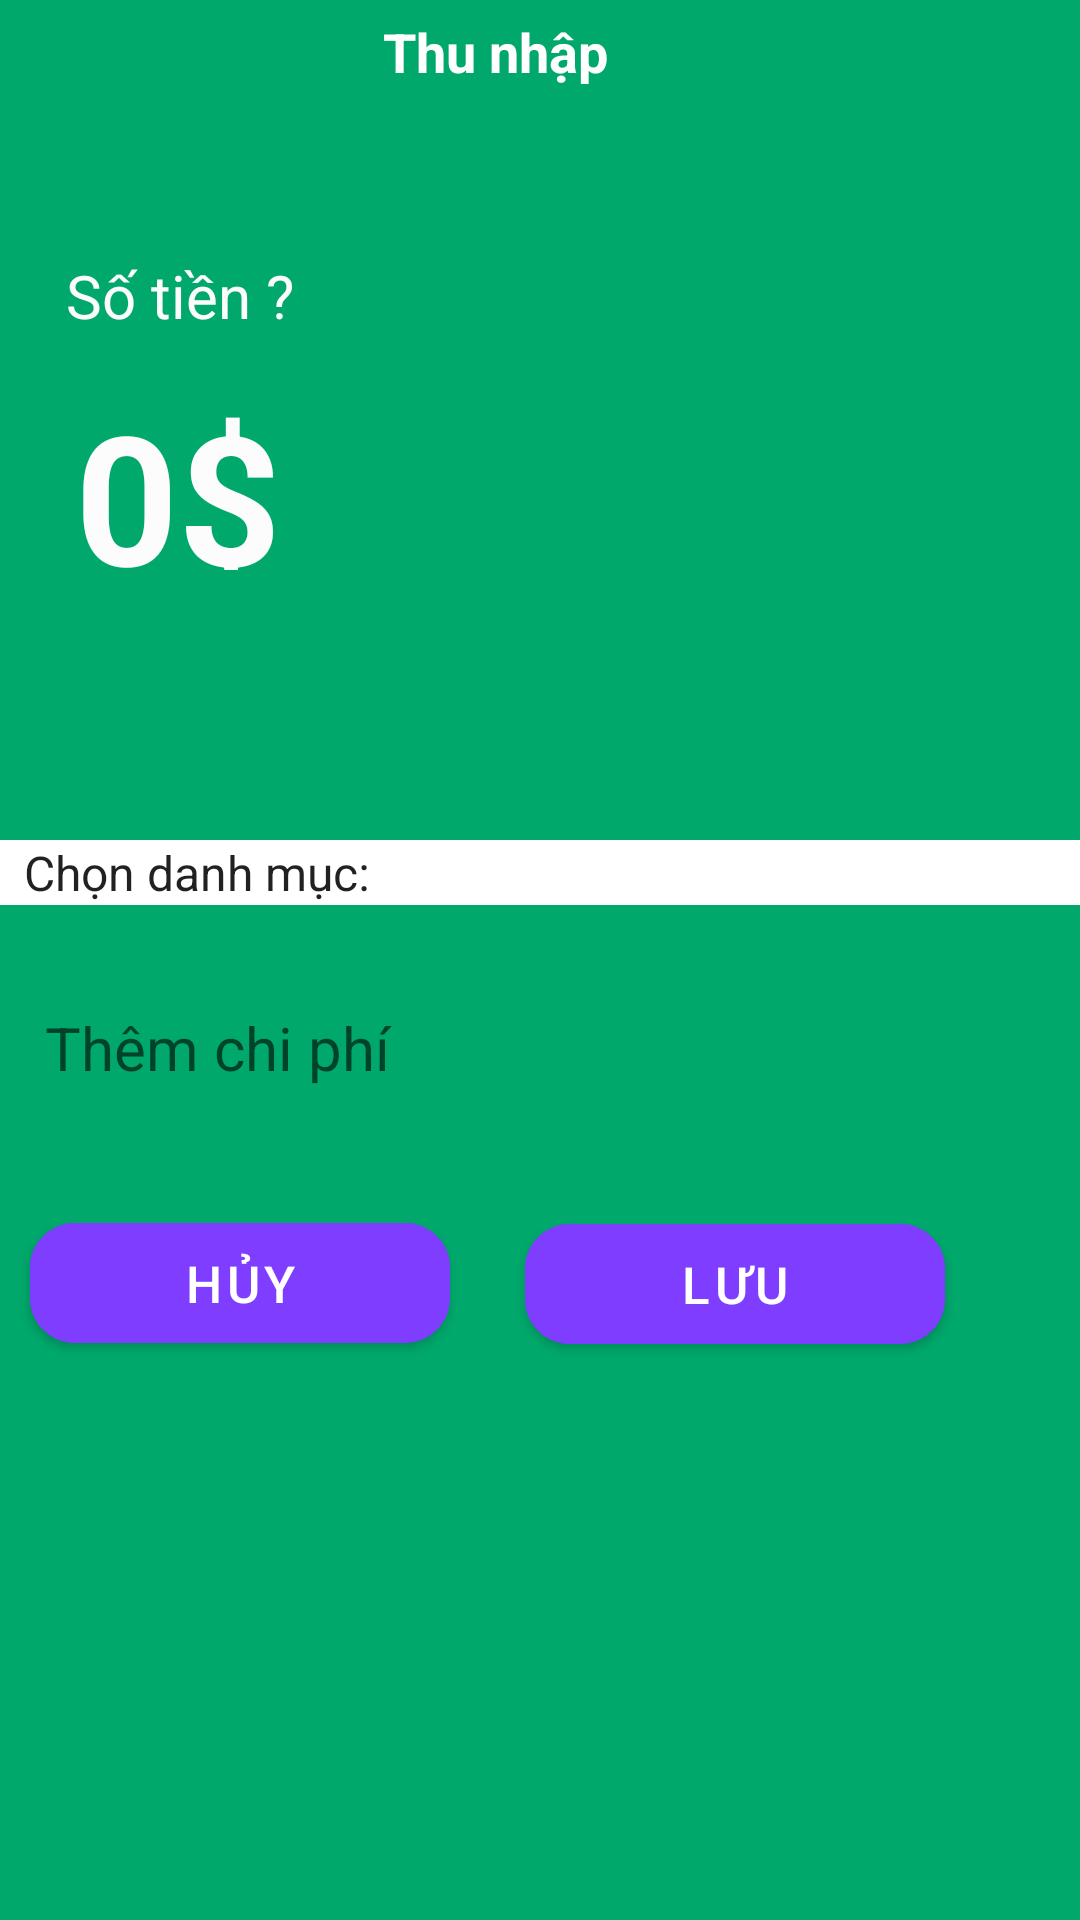

Here is an Android app screen rendered from its layout file. Give the layout XML and the strings, colors and styles it references.
<!-- AndroidManifest.xml: application theme Theme.MoneyManagement -->
<!-- res/layout/input_layout.xml -->
<?xml version="1.0" encoding="utf-8"?>
<LinearLayout xmlns:android="http://schemas.android.com/apk/res/android"
    xmlns:app="http://schemas.android.com/apk/res-auto"
    xmlns:tools="http://schemas.android.com/tools"
    android:layout_width="match_parent"
    android:layout_height="match_parent"
    android:background="#00A86B"
    android:orientation="vertical"
    tools:context=".Expense">

    <com.google.android.material.textview.MaterialTextView
        android:layout_width="150dp"
        android:layout_height="30dp"
        android:text="Thu nhập"
        android:textColor="@color/white"
        android:textStyle="bold"
        android:textSize="18dp"
        android:layout_marginTop="5dp"
        android:layout_marginLeft="90dp"
        android:textAlignment="center"
        />
    <com.google.android.material.textview.MaterialTextView
        android:layout_width="150dp"
        android:layout_height="40dp"
        android:text="Số tiền ?"
        android:textColor="#FCFCFC"
        android:textSize="20dp"
        android:layout_marginLeft="22dp"
        android:layout_marginTop="50dp"/>
    <com.google.android.material.textview.MaterialTextView
        android:layout_width="150dp"
        android:layout_height="65dp"
        android:text="0$"
        android:textStyle="bold"
        android:textColor="#FCFCFC"
        android:textSize="60dp"
        android:layout_marginLeft="25dp" />

    <LinearLayout
        android:layout_width="match_parent"
        android:layout_height="match_parent"
        android:layout_marginTop="60dp"
        android:background="@drawable/edit_round_layout"
        android:orientation="vertical">

        <LinearLayout
            android:layout_width="match_parent"
            android:layout_height="wrap_content"
            android:layout_marginTop="30dp"
            android:orientation="vertical">

            <Spinner
                android:scrollbarSize="100dp"
                android:id="@+id/itemsspinner"
                android:layout_width="match_parent"
                android:layout_height="wrap_content"
                android:background="#fff"
                android:entries="@array/items"
                android:layout_weight="1"
                android:gravity="center" />

            <com.google.android.material.textfield.TextInputEditText
                android:layout_marginTop="15dp"
                android:id="@+id/amount"
                android:layout_width="match_parent"
                android:layout_height="65dp"
                android:hint="   Thêm chi phí"
                android:inputType="number"
                android:textSize="20dp"
                android:background="@drawable/bo_editext"
                />

            <EditText
                android:id="@+id/note"
                android:layout_width="match_parent"
                android:layout_height="wrap_content"
                android:hint="Enter Note..."
                android:textColor="#000"
                android:textColorHint="#000"
                android:visibility="gone" />
        </LinearLayout>

        <com.google.android.material.button.MaterialButton
            android:id="@+id/cancel"
            android:layout_width="140dp"
            android:layout_height="52dp"
            android:layout_marginLeft="10dp"
            android:layout_marginTop="20dp"
            android:layout_marginRight="10dp"
            android:text="Hủy"
            android:backgroundTint="@color/button"
            android:textSize="17dp"
            app:cornerRadius="15dp" />

                <com.google.android.material.button.MaterialButton
                    android:id="@+id/save"
                    android:layout_width="140dp"
                    android:layout_height="52dp"
                    android:layout_marginLeft="175dp"
                    android:layout_marginTop="-52dp"
                    android:layout_marginRight="10dp"
                    android:text="Lưu"
                    android:backgroundTint="@color/button"
                    android:textSize="17dp"
                    app:cornerRadius="15dp" />
    </LinearLayout>


</LinearLayout>
<!-- resources referenced by this layout -->
<resources>
  <string-array name="items">
          <item>Chọn danh mục:</item>
          <item>Transport</item>
          <item>Food</item>
          <item>House</item>
          <item>Entertainment</item>
          <item>Education</item>
          <item>Charity</item>
          <item>Apparel</item>
          <item>Health</item>
          <item>Personal</item>
          <item>Other</item>
      </string-array>
  <color name="button">#7F3DFF</color>
  <color name="white">#FFFFFFFF</color>
  <style name="Theme.MoneyManagement" parent="Theme.MaterialComponents.DayNight.NoActionBar">
          
          <item name="colorPrimary">@color/purple_500</item>
          <item name="colorPrimaryVariant">@color/purple_700</item>
          <item name="colorOnPrimary">@color/white</item>
          
          <item name="colorSecondary">@color/teal_200</item>
          <item name="colorSecondaryVariant">@color/teal_700</item>
          <item name="colorOnSecondary">@color/black</item>
          
          <item name="android:statusBarColor" tools:targetApi="l">?attr/colorPrimaryVariant</item>
          
      </style>
  <color name="purple_500">#FF6200EE</color>
  <color name="purple_700">#FF3700B3</color>
  <color name="teal_200">#FF03DAC5</color>
  <color name="teal_700">#FF018786</color>
  <color name="black">#FF000000</color>
</resources>
